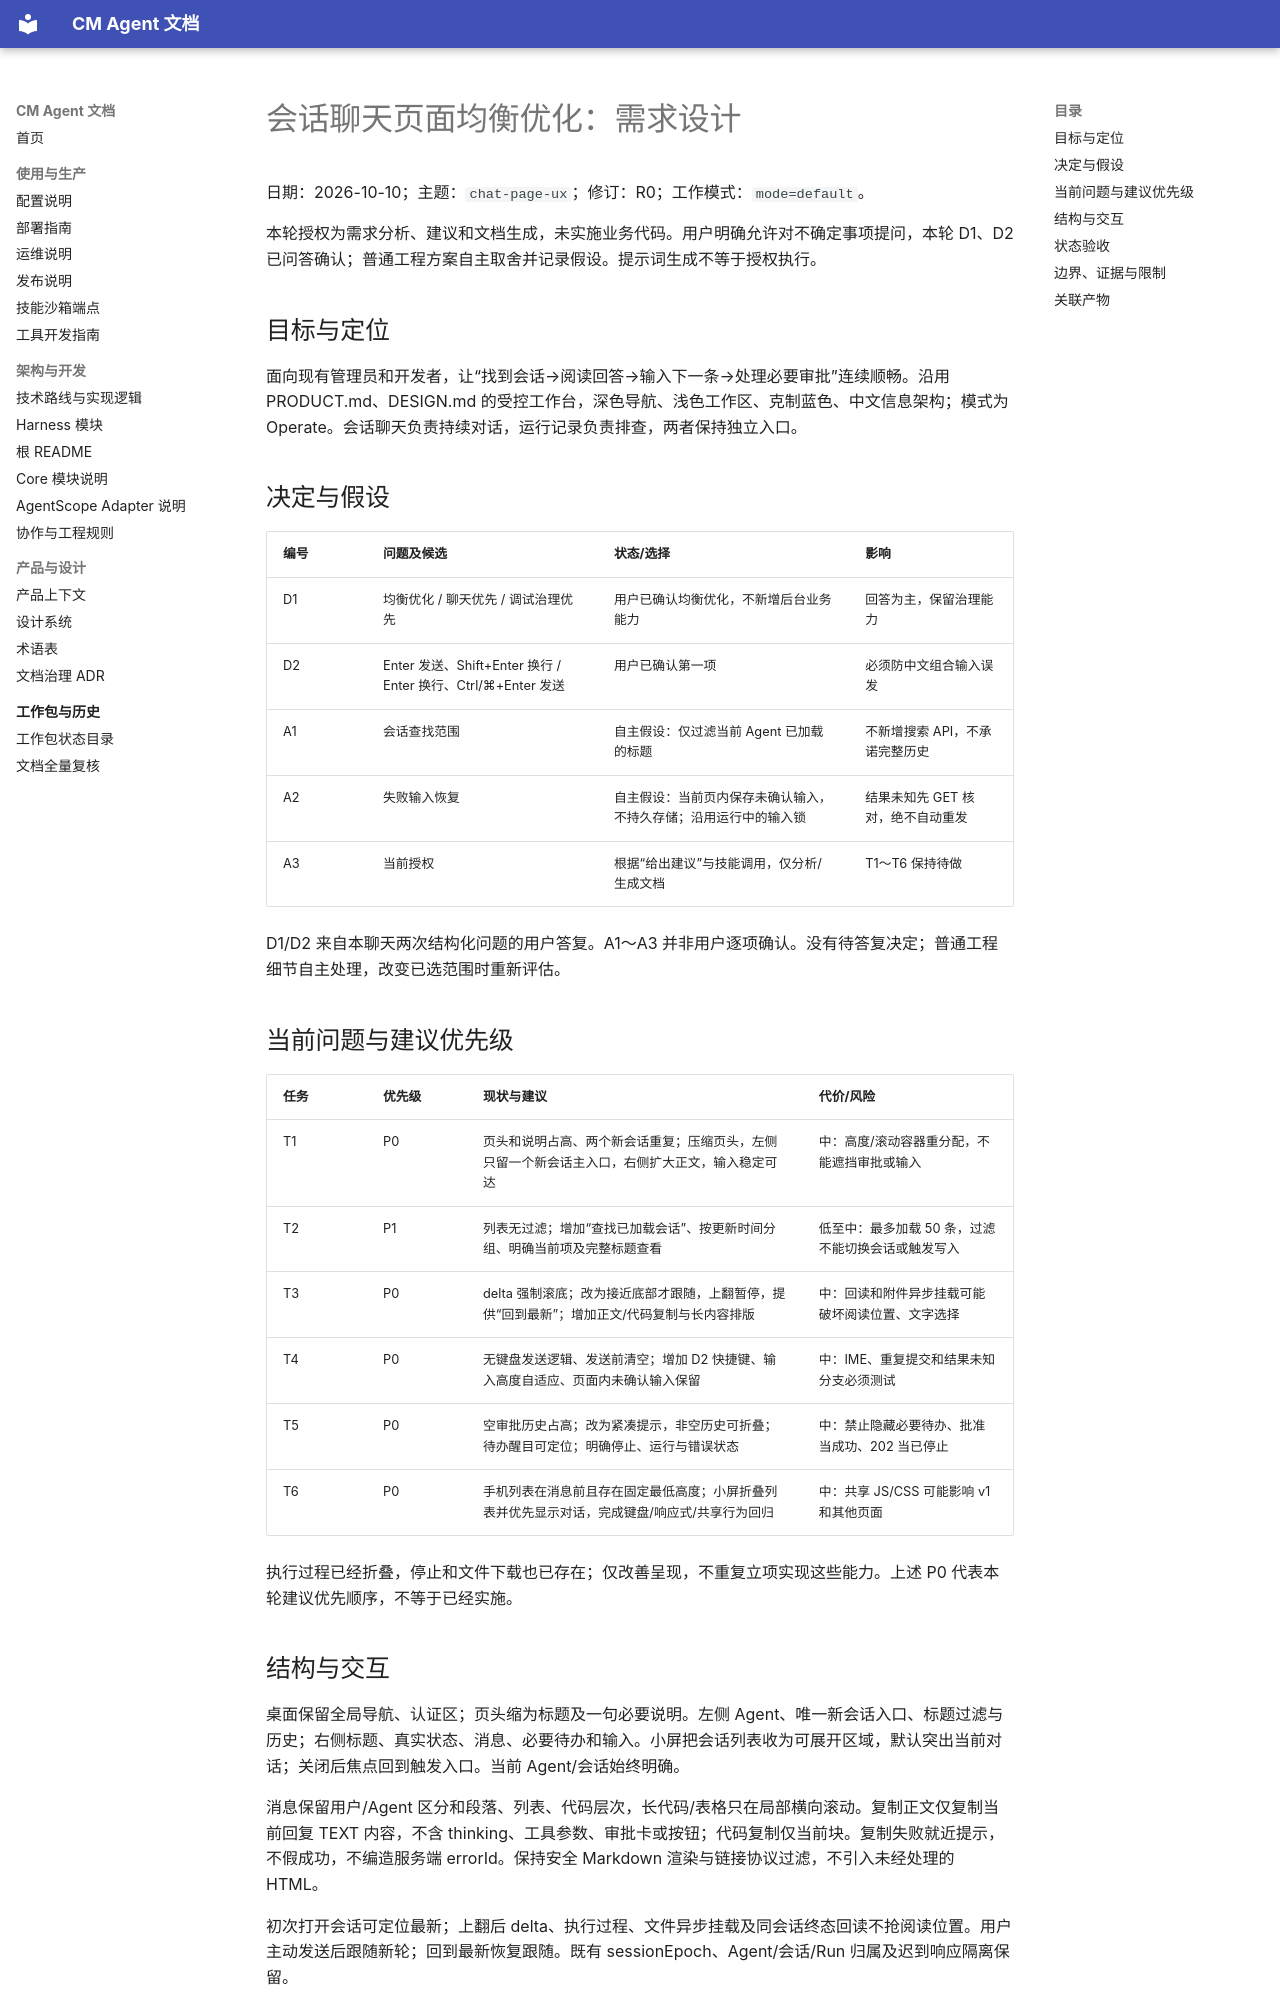

repository: cmming/cm-agent · page: superpowers/specs/2026-10-10-chat-page-ux-design/index.html · generator: mkdocs

# 会话聊天页面均衡优化：需求设计

日期：2026-10-10；主题：`chat-page-ux`；修订：R0；工作模式：`mode=default`。

本轮授权为需求分析、建议和文档生成，未实施业务代码。用户明确允许对不确定事项提问，本轮 D1、D2 已问答确认；普通工程方案自主取舍并记录假设。提示词生成不等于授权执行。

## 目标与定位

面向现有管理员和开发者，让“找到会话→阅读回答→输入下一条→处理必要审批”连续顺畅。沿用 PRODUCT.md、DESIGN.md 的受控工作台，深色导航、浅色工作区、克制蓝色、中文信息架构；模式为 Operate。会话聊天负责持续对话，运行记录负责排查，两者保持独立入口。

## 决定与假设

| 编号 | 问题及候选 | 状态/选择 | 影响 |
|---|---|---|---|
| D1 | 均衡优化 / 聊天优先 / 调试治理优先 | 用户已确认均衡优化，不新增后台业务能力 | 回答为主，保留治理能力 |
| D2 | Enter 发送、Shift+Enter 换行 / Enter 换行、Ctrl/⌘+Enter 发送 | 用户已确认第一项 | 必须防中文组合输入误发 |
| A1 | 会话查找范围 | 自主假设：仅过滤当前 Agent 已加载的标题 | 不新增搜索 API，不承诺完整历史 |
| A2 | 失败输入恢复 | 自主假设：当前页内保存未确认输入，不持久存储；沿用运行中的输入锁 | 结果未知先 GET 核对，绝不自动重发 |
| A3 | 当前授权 | 根据“给出建议”与技能调用，仅分析/生成文档 | T1～T6 保持待做 |

D1/D2 来自本聊天两次结构化问题的用户答复。A1～A3 并非用户逐项确认。没有待答复决定；普通工程细节自主处理，改变已选范围时重新评估。

## 当前问题与建议优先级

| 任务 | 优先级 | 现状与建议 | 代价/风险 |
|---|---|---|---|
| T1 | P0 | 页头和说明占高、两个新会话重复；压缩页头，左侧只留一个新会话主入口，右侧扩大正文，输入稳定可达 | 中：高度/滚动容器重分配，不能遮挡审批或输入 |
| T2 | P1 | 列表无过滤；增加“查找已加载会话”、按更新时间分组、明确当前项及完整标题查看 | 低至中：最多加载 50 条，过滤不能切换会话或触发写入 |
| T3 | P0 | delta 强制滚底；改为接近底部才跟随，上翻暂停，提供“回到最新”；增加正文/代码复制与长内容排版 | 中：回读和附件异步挂载可能破坏阅读位置、文字选择 |
| T4 | P0 | 无键盘发送逻辑、发送前清空；增加 D2 快捷键、输入高度自适应、页面内未确认输入保留 | 中：IME、重复提交和结果未知分支必须测试 |
| T5 | P0 | 空审批历史占高；改为紧凑提示，非空历史可折叠；待办醒目可定位；明确停止、运行与错误状态 | 中：禁止隐藏必要待办、批准当成功、202 当已停止 |
| T6 | P0 | 手机列表在消息前且存在固定最低高度；小屏折叠列表并优先显示对话，完成键盘/响应式/共享行为回归 | 中：共享 JS/CSS 可能影响 v1 和其他页面 |

执行过程已经折叠，停止和文件下载也已存在；仅改善呈现，不重复立项实现这些能力。上述 P0 代表本轮建议优先顺序，不等于已经实施。
